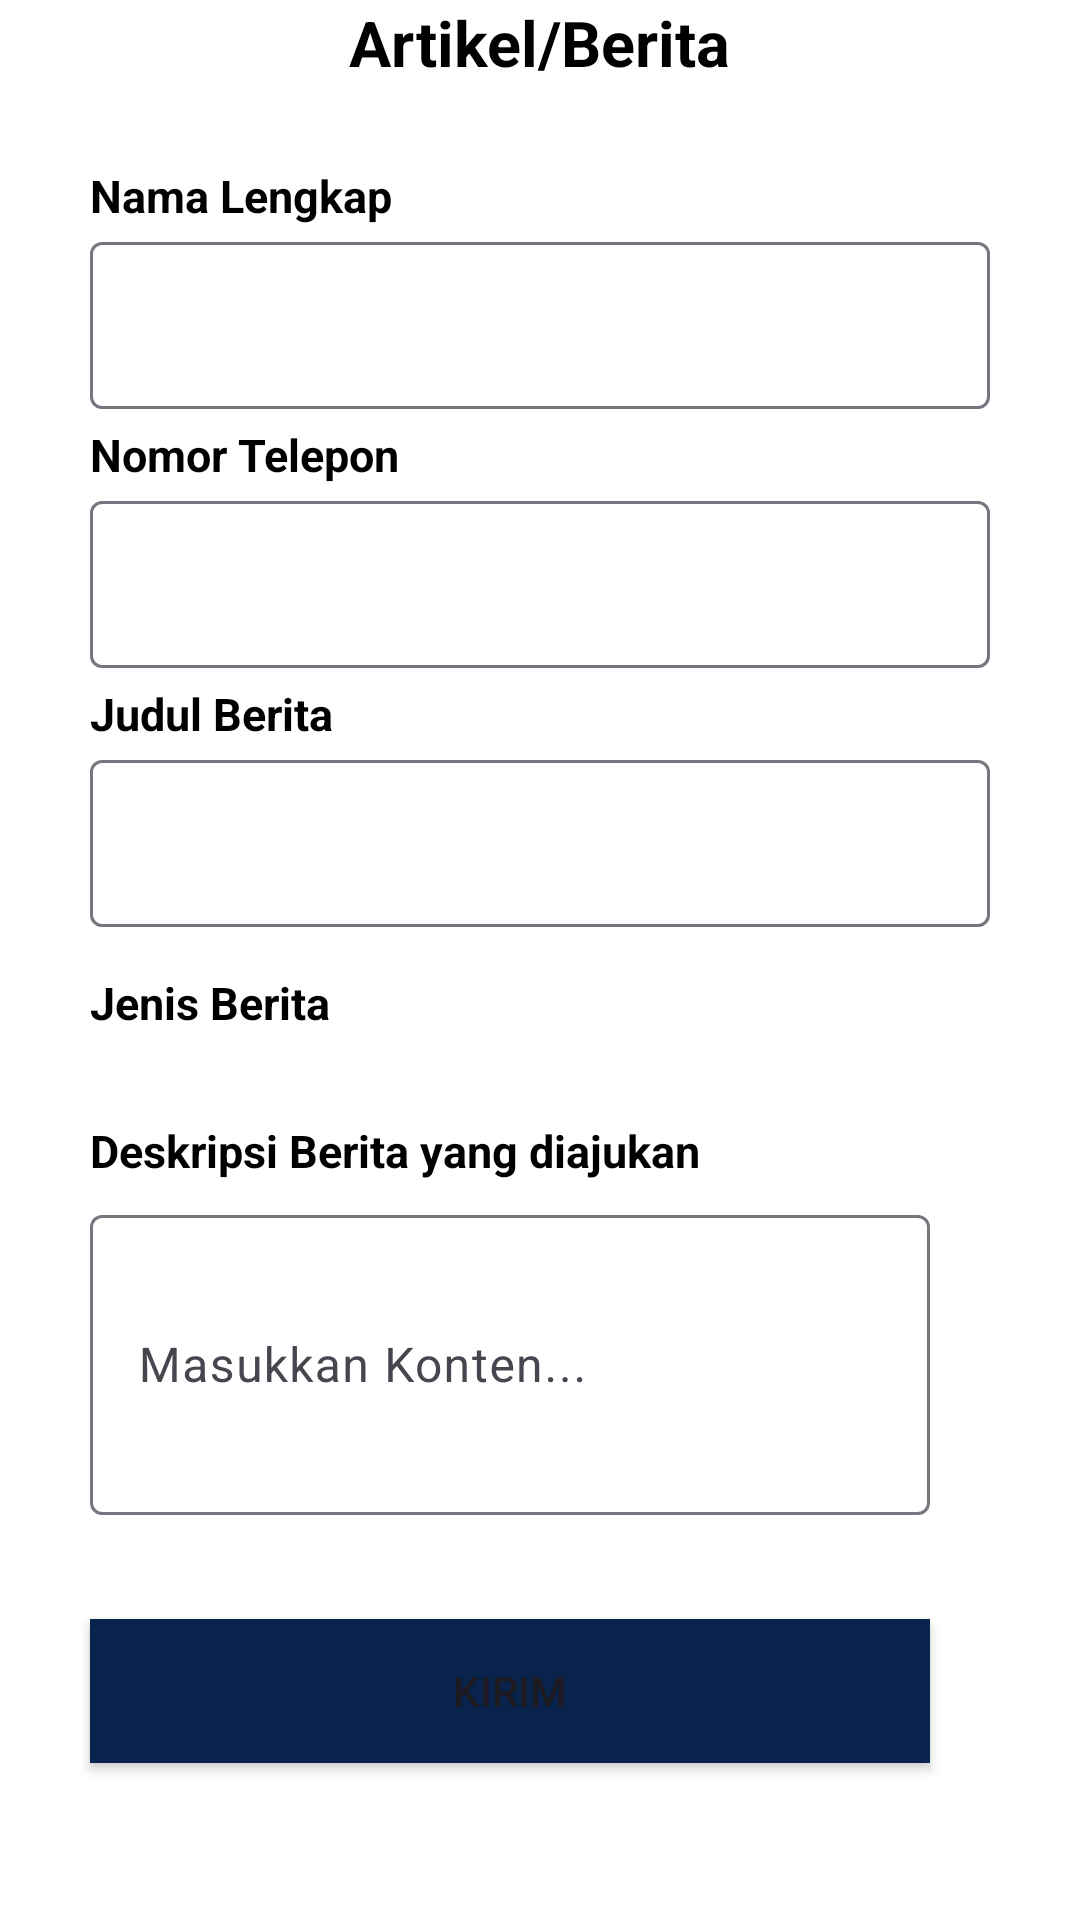

Layout XML and referenced resources for this Android screen:
<!-- AndroidManifest.xml: application theme Theme.BeritaUnhas -->
<!-- res/layout/fragment_tambah.xml -->
<?xml version="1.0" encoding="utf-8"?>
<ScrollView
    xmlns:android="http://schemas.android.com/apk/res/android"
    xmlns:tools="http://schemas.android.com/tools"
    android:layout_width="match_parent"
    android:layout_height="match_parent"
    android:fillViewport="true"
    android:background="@color/white"
    tools:context=".fragment.TambahFragment">

    <LinearLayout
        android:layout_width="match_parent"
        android:layout_height="match_parent"
        android:orientation="vertical">

        <RelativeLayout
            android:layout_width="match_parent"
            android:layout_height="50dp">

            <TextView
                android:layout_width="wrap_content"
                android:layout_height="match_parent"
                android:text="Artikel/Berita"
                android:textSize="21sp"
                android:textStyle="bold"
                android:textColor="@color/black"
                android:layout_centerVertical="true"
                android:layout_centerHorizontal="true"/>

        </RelativeLayout>

        <TextView
            android:layout_width="wrap_content"
            android:layout_height="wrap_content"
            android:text="Nama Lengkap"
            android:textSize="15sp"
            android:textColor="@color/black"
            android:textStyle="bold"
            android:layout_marginLeft="30dp"
            android:layout_marginTop="5dp"/>

        <com.google.android.material.textfield.TextInputLayout
            android:layout_width="match_parent"
            android:layout_height="wrap_content"
            android:layout_marginStart="30dp"
            android:layout_marginEnd="30dp">

            <EditText
                android:id="@+id/et_nama"
                android:layout_width="match_parent"
                android:layout_height="wrap_content"
                android:textColor="@color/black"
                android:inputType="textMultiLine" />
        </com.google.android.material.textfield.TextInputLayout>

        <TextView
            android:layout_width="wrap_content"
            android:layout_height="wrap_content"
            android:text="Nomor Telepon"
            android:textColor="@color/black"
            android:textSize="15sp"
            android:textStyle="bold"
            android:layout_marginLeft="30dp"
            android:layout_marginTop="5dp"/>

        <com.google.android.material.textfield.TextInputLayout
            android:layout_width="match_parent"
            android:layout_height="wrap_content"
            android:layout_marginStart="30dp"
            android:layout_marginEnd="30dp">

            <EditText
                android:id="@+id/et_nomor"
                android:layout_width="match_parent"
                android:layout_height="wrap_content"
                android:textColor="@color/black"
                android:inputType="textMultiLine" />
        </com.google.android.material.textfield.TextInputLayout>


        <TextView
            android:layout_width="wrap_content"
            android:layout_height="wrap_content"
            android:text="Judul Berita"
            android:textColor="@color/black"
            android:textSize="15sp"
            android:textStyle="bold"
            android:layout_marginLeft="30dp"
            android:layout_marginTop="5dp"/>

        <com.google.android.material.textfield.TextInputLayout
            android:layout_width="match_parent"
            android:layout_height="wrap_content"
            android:layout_marginStart="30dp"
            android:layout_marginEnd="30dp">

            <EditText
                android:id="@+id/et_judul"
                android:layout_width="match_parent"
                android:layout_height="wrap_content"
                android:textColor="@color/black"
                android:inputType="textMultiLine" />
        </com.google.android.material.textfield.TextInputLayout>

        <TextView
            android:layout_width="wrap_content"
            android:layout_height="wrap_content"
            android:text="Jenis Berita"
            android:textColor="@color/black"
            android:textSize="15sp"
            android:textStyle="bold"
            android:layout_marginLeft="30dp"
            android:layout_marginTop="15dp"/>

        <com.google.android.material.textfield.TextInputLayout
            android:layout_width="match_parent"
            android:layout_height="wrap_content"
            android:layout_marginStart="30dp"
            android:layout_marginEnd="30dp">

            <Spinner
                android:id="@+id/spinnerJenisBerita"
                android:layout_width="match_parent"
                android:layout_height="wrap_content"
                android:textColor="@color/black"
                android:backgroundTint="@color/white"/>
        </com.google.android.material.textfield.TextInputLayout>


        <TextView
            android:layout_width="wrap_content"
            android:layout_height="wrap_content"
            android:textColor="@color/black"
            android:text="Deskripsi Berita yang diajukan"
            android:textSize="15sp"
            android:textStyle="bold"
            android:layout_marginLeft="30dp"
            android:layout_marginTop="5dp"/>

        <com.google.android.material.textfield.TextInputLayout
            android:layout_width="350dp"
            android:layout_height="110dp"
            android:layout_centerHorizontal="true"
            android:layout_marginTop="6dp"
            android:layout_marginStart="30dp">

            <EditText
                android:id="@+id/et_deskripsi"
                android:layout_width="280dp"
                android:layout_height="100dp"
                android:hint="Masukkan Konten..."
                android:textColor="@color/black"
                android:maxLines="10"
                android:scrollbars="vertical"
                android:inputType="textMultiLine" />
        </com.google.android.material.textfield.TextInputLayout>


        <Button
            android:id="@+id/btn_kirim"
            android:layout_width="280dp"
            android:layout_height="wrap_content"
            android:text="Kirim"
            android:background="@drawable/button"
            android:layout_margin="30dp"
            android:layout_marginBottom="25dp"/>

    </LinearLayout>
</ScrollView>
<!-- resources referenced by this layout -->
<resources>
  <!-- drawable button (drawable) -->
  <?xml version="1.0" encoding="utf-8"?>
  <shape xmlns:android="http://schemas.android.com/apk/res/android">
      <solid android:color="#0A234C"/>
  </shape>
  <style name="Theme.BeritaUnhas" parent="Base.Theme.BeritaUnhas" />
  <style name="Base.Theme.BeritaUnhas" parent="Theme.Material3.DayNight.NoActionBar">
          
          
      </style>
  <!-- not gathered from this repository: default colours our renderer supplied (Android Studio template values) -->
  <color name="black">#FF000000</color>
  <color name="white">#FFFFFFFF</color>
</resources>
